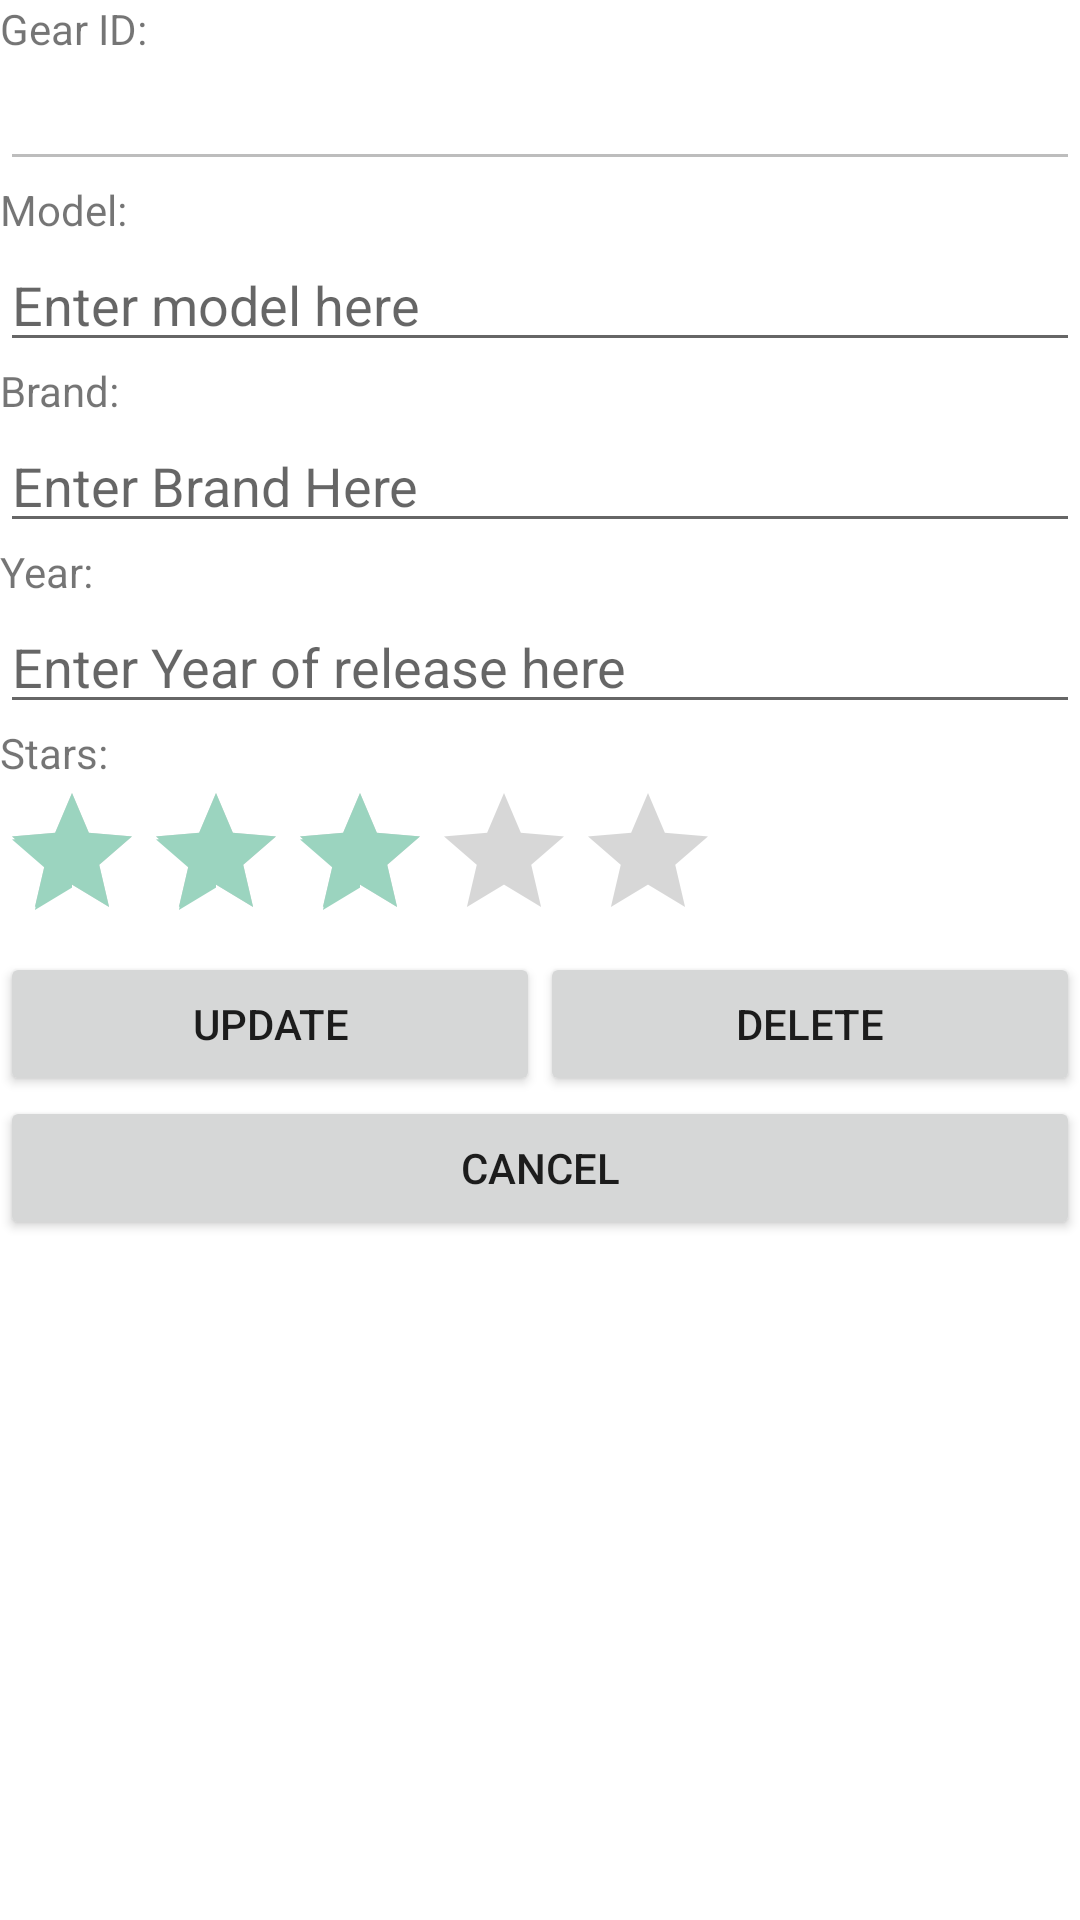

Layout XML and referenced resources for this Android screen:
<!-- AndroidManifest.xml: application theme Theme.OurSingapore -->
<!-- res/layout/activity_modifier.xml -->
<?xml version="1.0" encoding="utf-8"?>
<LinearLayout xmlns:android="http://schemas.android.com/apk/res/android"
    xmlns:app="http://schemas.android.com/apk/res-auto"
    xmlns:tools="http://schemas.android.com/tools"
    android:layout_width="match_parent"
    android:layout_height="match_parent"
    tools:context=".modifier"
    android:orientation="vertical">

    <TextView
        android:layout_width="match_parent"
        android:layout_height="wrap_content"
        android:text="@string/song_id"/>
    <EditText
        android:id="@+id/etID"
        android:layout_width="match_parent"
        android:layout_height="wrap_content"
        android:enabled="false"/>

    <TextView
        android:layout_width="match_parent"
        android:layout_height="wrap_content"
        android:text="@string/song_title"/>
    <EditText
        android:id="@+id/etSongTitle"
        android:layout_width="match_parent"
        android:layout_height="wrap_content"
        android:hint="@string/enter_song_title_here"/>

    <TextView
        android:layout_width="match_parent"
        android:layout_height="wrap_content"
        android:text="@string/singers"/>
    <EditText
        android:id="@+id/etSinger"
        android:layout_width="match_parent"
        android:layout_height="wrap_content"
        android:hint="@string/enter_singers_name_here"/>

    <TextView
        android:layout_width="match_parent"
        android:layout_height="wrap_content"
        android:text="@string/year"/>
    <EditText
        android:inputType="number"
        android:id="@+id/etYear"
        android:layout_width="match_parent"
        android:layout_height="wrap_content"
        android:hint="@string/enter_year_of_release_here"/>

    <TextView
        android:layout_width="match_parent"
        android:layout_height="wrap_content"
        android:text="@string/stars"/>

    <RatingBar
        android:id="@+id/ratingBar"
        android:layout_width="wrap_content"
        android:layout_height="wrap_content"
        android:numStars="5"
        android:stepSize="1"
        android:rating="3"
        android:theme="@style/custom"
        />

    <LinearLayout
        android:layout_width="match_parent"
        android:layout_height="wrap_content"
        android:orientation="horizontal">

        <Button
            android:id="@+id/btnUpdate"
            android:layout_width="0dp"
            android:layout_height="wrap_content"
            android:layout_weight="1"
            android:text="@string/update"
            />

        <Button
            android:id="@+id/btnDelete"
            android:layout_width="0dp"
            android:layout_height="wrap_content"
            android:layout_weight="1"
            android:text="@string/delete"/>
    </LinearLayout>

    <Button
        android:id="@+id/btnCancel"
        android:layout_width="match_parent"
        android:layout_height="wrap_content"
        android:text="@string/cancel"
        android:theme="@style/custom"
        />
</LinearLayout>
<!-- resources referenced by this layout -->
<resources>
  <string name="cancel">Cancel</string>
  <string name="delete">Delete</string>
  <string name="enter_singers_name_here">Enter Brand Here</string>
  <string name="enter_song_title_here">Enter model here</string>
  <string name="enter_year_of_release_here">Enter Year of release here</string>
  <string name="singers">Brand:</string>
  <string name="song_id">Gear ID:</string>
  <string name="song_title">Model:</string>
  <string name="stars">Stars:</string>
  <string name="update">Update</string>
  <string name="year">Year:</string>
  <style name="custom" parent="Theme.MaterialComponents.DayNight.DarkActionBar"> 
          
          <item name="colorPrimary">#cf5b44</item>
          <item name="colorPrimaryVariant">@color/purple_700</item>
          <item name="colorOnPrimary">@color/white</item>
          
          <item name="colorSecondary">#9bd4bf</item>
          <item name="colorSecondaryVariant">@color/teal_700</item>
          <item name="colorOnSecondary">@color/black</item>
          
          <item name="android:statusBarColor" tools:targetApi="l">?attr/colorPrimaryVariant</item>
          
      </style>
  <style name="Theme.OurSingapore" parent="Theme.MaterialComponents.DayNight.DarkActionBar">
          
          <item name="colorPrimary">#3b6e94</item>
          <item name="colorPrimaryVariant">@color/purple_700</item>
          <item name="colorOnPrimary">@color/white</item>
  
          
          <item name="colorSecondary">@color/teal_200</item>
          <item name="colorSecondaryVariant">@color/teal_700</item>
          <item name="colorOnSecondary">@color/black</item>
          
          <item name="android:statusBarColor" tools:targetApi="l">?attr/colorPrimaryVariant</item>
          
      </style>
  <!-- not gathered from this repository: default colours our renderer supplied (Android Studio template values) -->
  <color name="purple_700">#FF3700B3</color>
  <color name="teal_200">#FF03DAC5</color>
  <color name="teal_700">#FF018786</color>
  <color name="black">#FF000000</color>
  <color name="white">#FFFFFFFF</color>
</resources>
